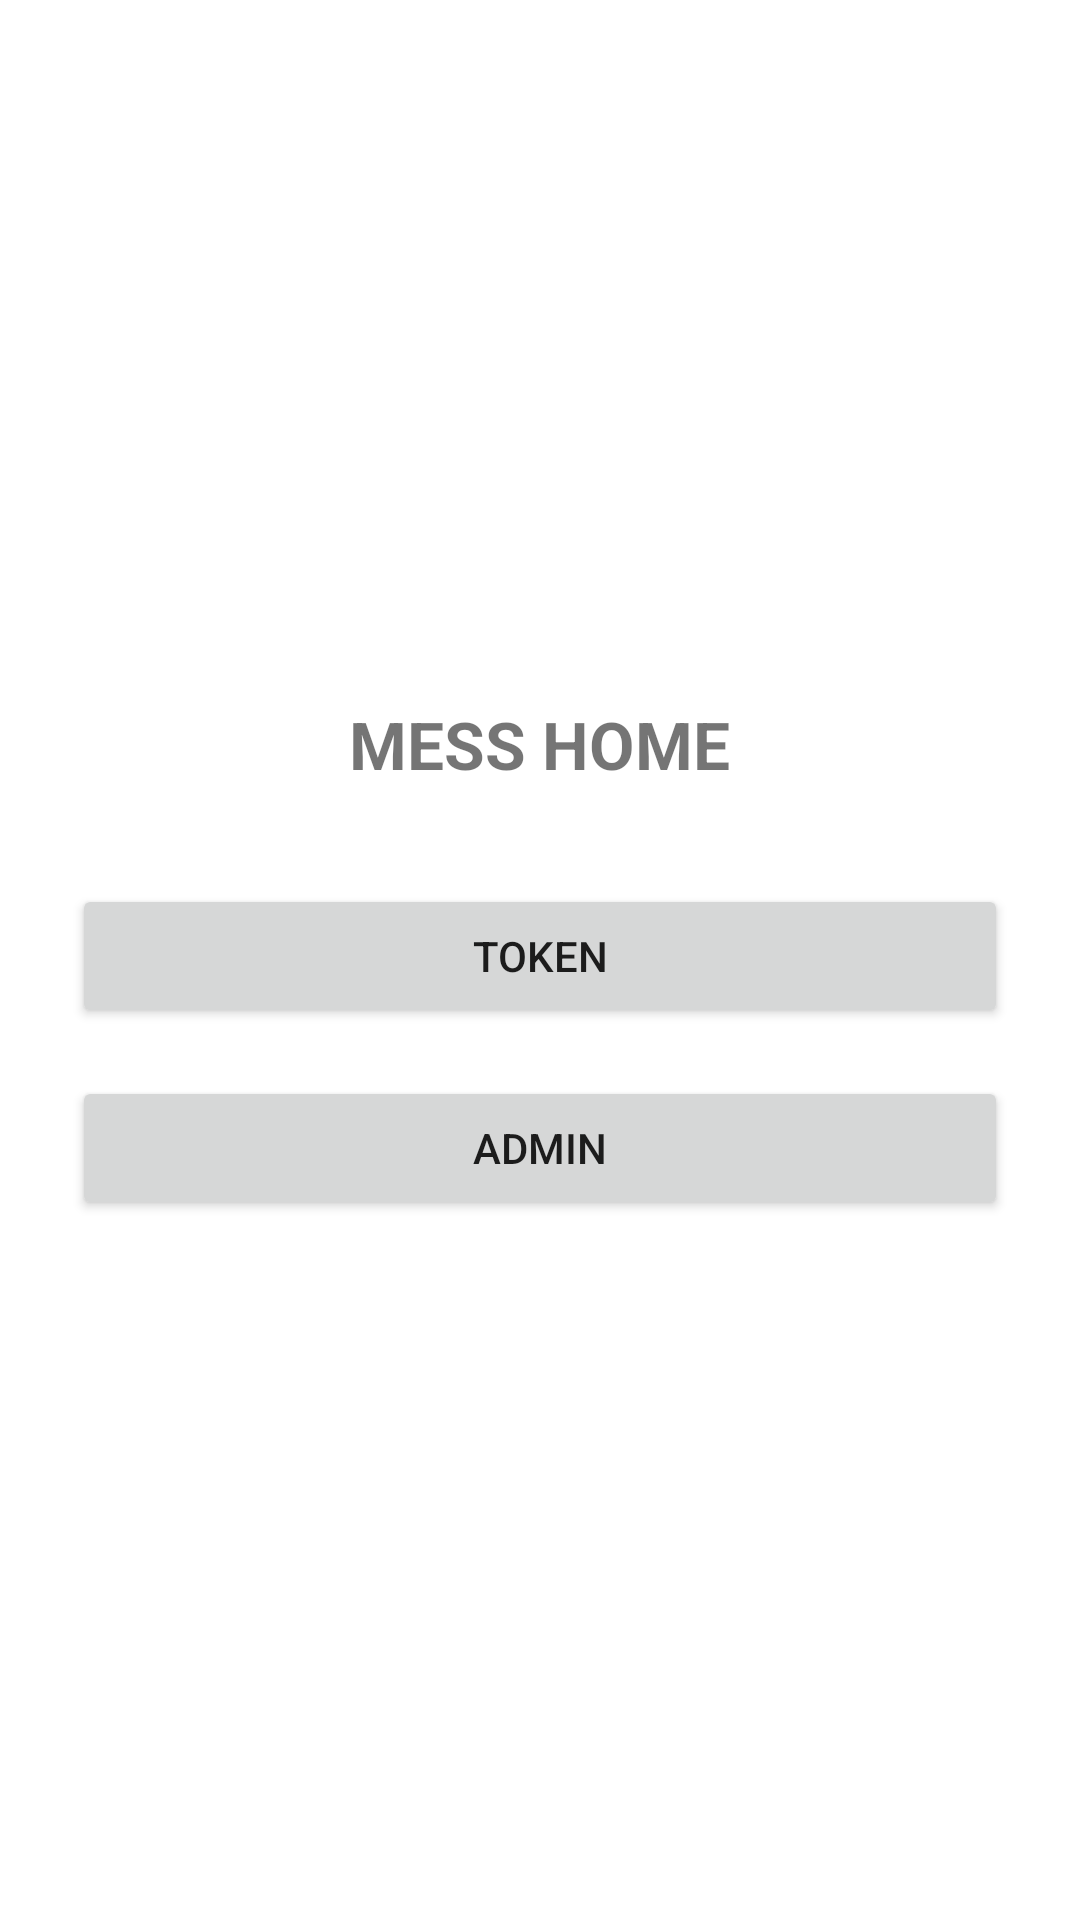

This screen was rendered from an Android layout file. Write that file and the resources it references.
<!-- AndroidManifest.xml: application theme Theme.MessTokenApp -->
<!-- res/layout/activity_home.xml -->
<?xml version="1.0" encoding="utf-8"?>
<LinearLayout xmlns:android="http://schemas.android.com/apk/res/android"
    android:orientation="vertical"
    android:gravity="center"
    android:padding="24dp"
    android:layout_width="match_parent"
    android:layout_height="match_parent">

    <TextView
        android:layout_width="wrap_content"
        android:layout_height="wrap_content"
        android:text="MESS HOME"
        android:textSize="22sp"
        android:textStyle="bold"
        android:layout_marginBottom="32dp"/>

    <Button
        android:id="@+id/btnTokenTab"
        android:layout_width="match_parent"
        android:layout_height="wrap_content"
        android:text="Token"
        android:layout_marginBottom="16dp"/>

    <Button
        android:id="@+id/btnAdminTab"
        android:layout_width="match_parent"
        android:layout_height="wrap_content"
        android:text="Admin"/>

</LinearLayout>
<!-- resources referenced by this layout -->
<resources>
  <style name="Theme.MessTokenApp" parent="Theme.MaterialComponents.DayNight.NoActionBar">
          
      </style>
</resources>
